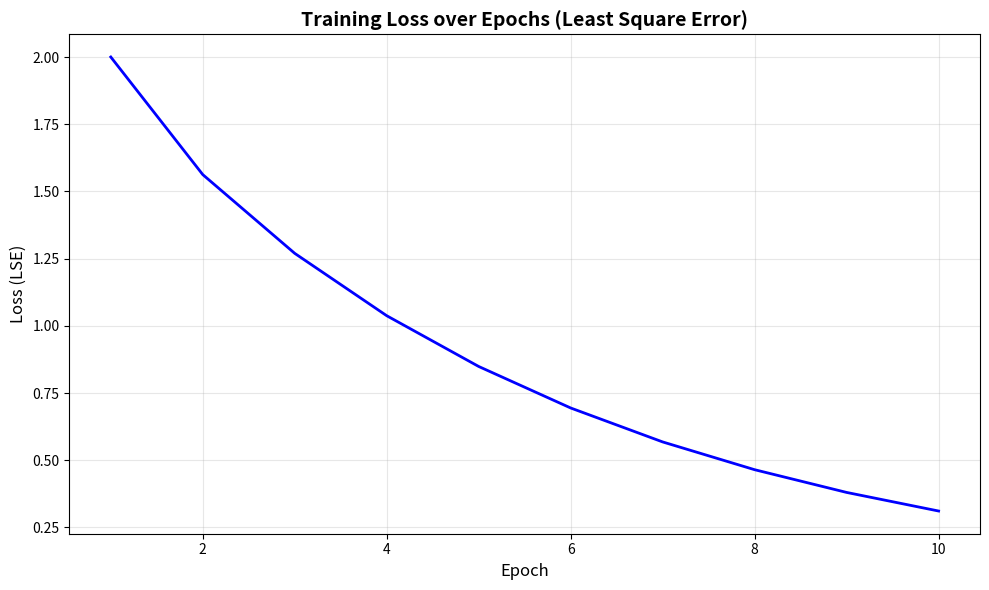

The matplotlib source for this figure:
import numpy as np
import matplotlib.pyplot as plt
from typing import List
def Batch_Gradient_Descent(o, x, y, learning_rate = 0.05):
    hypothesis = np.dot(x,o) 
    error = y - hypothesis
    gradient = np.dot(np.transpose(x),error)
    o = o + learning_rate*gradient
    loss = np.sum(error**2)
    return hypothesis,o,loss

def Stochastic_Gradient_Descent(o,x,y, learning_rate = 0.05): 
    hypothesis = np.dot(x,o) 
    error = y - hypothesis
    for i in range(len(o)):
        for e in range(len(error)):
            o[i] = o[i] + learning_rate*x[e][i]*error[e]
    return o


def main():
    x = np.array([[1, 2], [3, 1]])  # 2 samples, 2 features
    y = np.array([5, 6])             # 2 target values
    o = np.array([2, 1])             # Initial parameters (theta)
    losses = []
    epochs = []
    print("Initial parameters:", o)
    print("-" * 40)
    
    for i in range(10):
        hypothesis, o, l = Batch_Gradient_Descent(o, x, y, learning_rate=0.05)
        losses.append(l)
        print(f"Iteration {i+1}:")
        epochs.append(i+1)
        print(f"  Hypothesis: {hypothesis}")
        print(f"  Error: {y - hypothesis}")
        print(f"  Loss: {l}")
        print(f"  New Parameters: {o}")
        print("\n")
    #plot the loss curve
    plt.figure(figsize=(10,6))
    plt.plot(epochs, losses, 'b-', linewidth=2)
    plt.xlabel('Epoch', fontsize=12)
    plt.ylabel('Loss (LSE)', fontsize=12)
    plt.title('Training Loss over Epochs (Least Square Error)', fontsize=14, fontweight='bold')
    plt.grid(True, alpha=0.3)
    plt.tight_layout()
    plt.show()
    print(f"\nFinal Loss: {losses[-1]:.6f}")
    print(f"Final Parameters: {o}")
    

if __name__ == "__main__":
    main()

    


